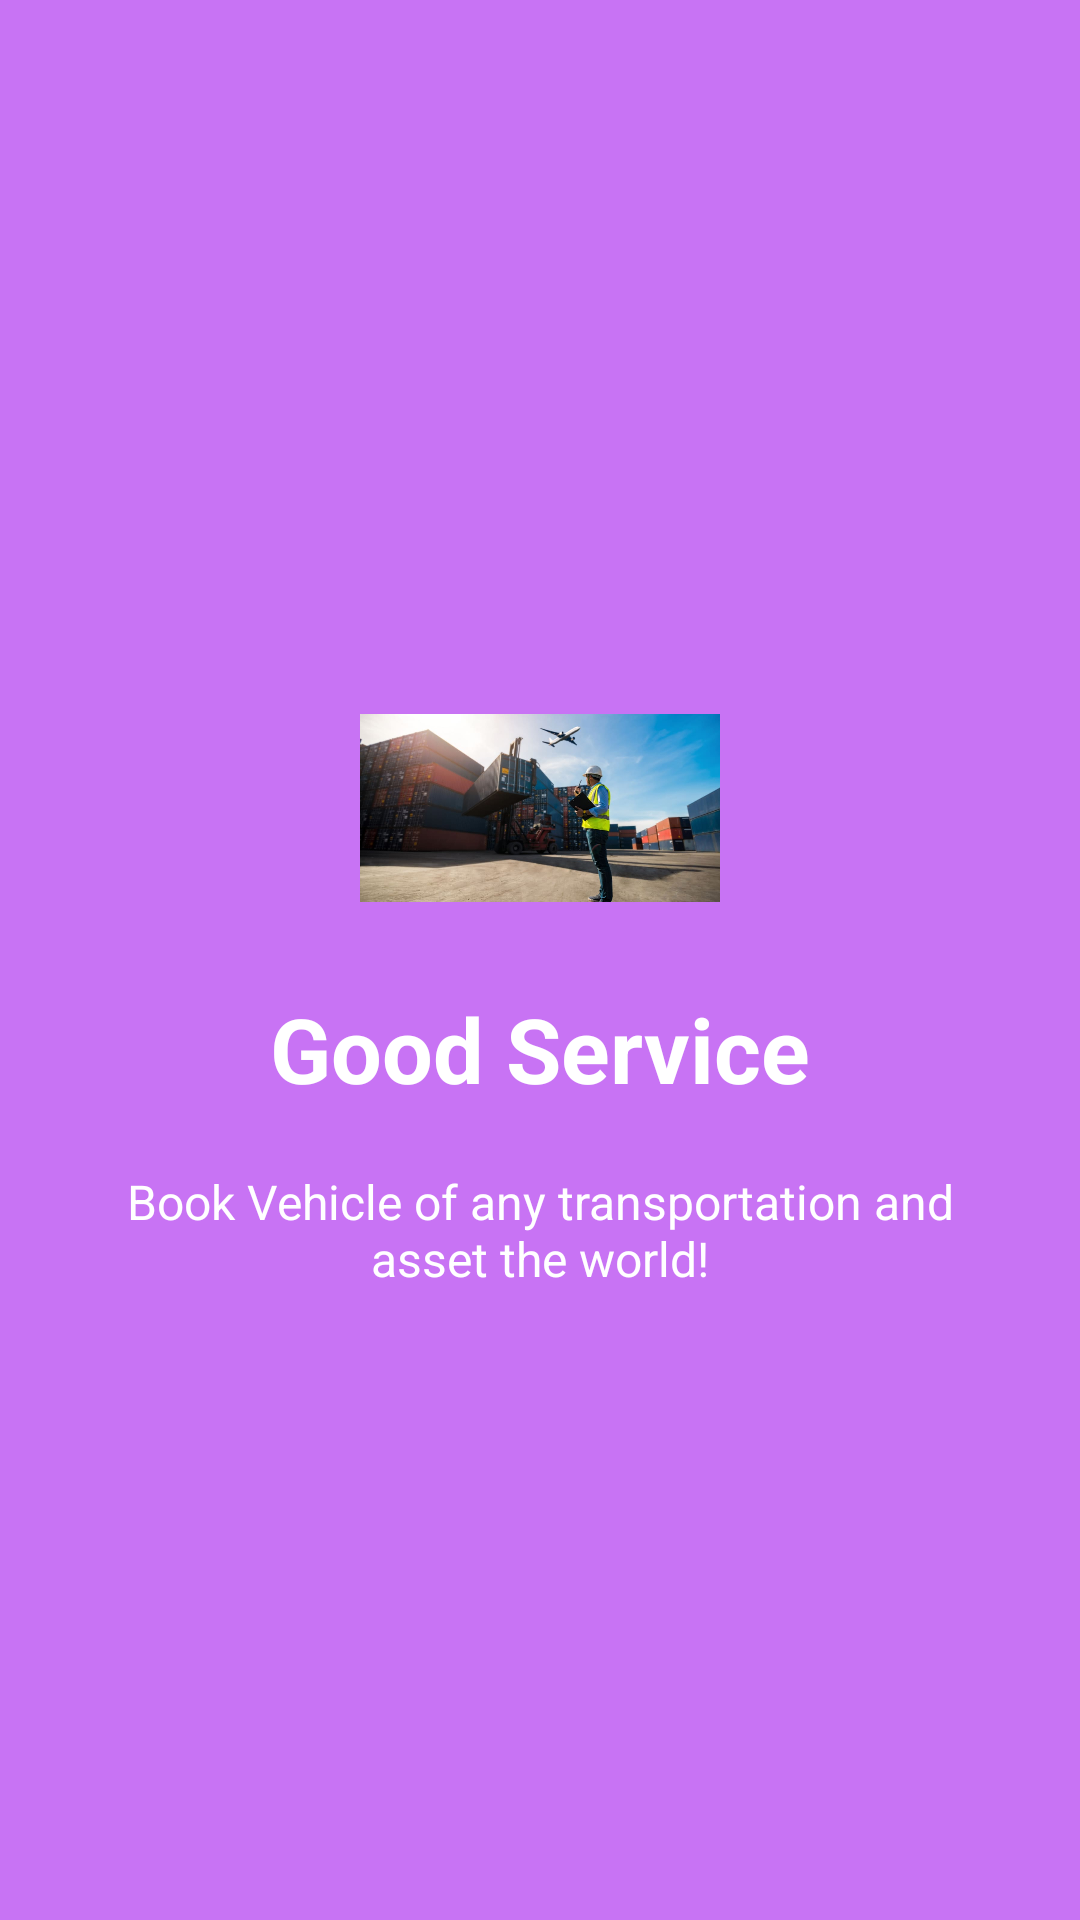

Layout XML and referenced resources for this Android screen:
<!-- AndroidManifest.xml: application theme Theme.LogisticEle -->
<!-- res/layout/welcome_slide4.xml -->
<?xml version="1.0" encoding="utf-8"?>
<RelativeLayout xmlns:android="http://schemas.android.com/apk/res/android"
    android:layout_width="match_parent"
    android:layout_height="match_parent"
    android:background="@color/bg_screen4">

    <LinearLayout
        android:layout_width="wrap_content"
        android:layout_height="wrap_content"
        android:layout_centerInParent="true"
        android:gravity="center_horizontal"
        android:orientation="vertical">

        <ImageView
            android:layout_width="@dimen/img_width_height"
            android:layout_height="@dimen/img_width_height"
            android:src="@drawable/abc" />

        <TextView
            android:layout_width="wrap_content"
            android:layout_height="wrap_content"
            android:text="@string/slide_4_title"
            android:textColor="@android:color/white"
            android:textSize="@dimen/slide_title"
            android:textStyle="bold" />

        <TextView
            android:layout_width="wrap_content"
            android:layout_height="wrap_content"
            android:layout_marginTop="20dp"
            android:paddingLeft="@dimen/desc_padding"
            android:paddingRight="@dimen/desc_padding"
            android:text="@string/slide_4_desc"
            android:textAlignment="center"
            android:textColor="@android:color/white"
            android:textSize="@dimen/slide_desc" />

    </LinearLayout>

</RelativeLayout>
<!-- resources referenced by this layout -->
<resources>
  <color name="bg_screen4">#c873f4</color>
  <dimen name="desc_padding">40dp</dimen>
  <dimen name="img_width_height">120dp</dimen>
  <dimen name="slide_desc">16dp</dimen>
  <dimen name="slide_title">30dp</dimen>
  <!-- drawable abc: png bitmap (drawable, 58282 bytes) -->
  <string name="slide_4_desc">Book Vehicle of any transportation and asset the world!</string>
  <string name="slide_4_title">Good Service</string>
  <style name="Theme.LogisticEle" parent="Theme.MaterialComponents.DayNight.DarkActionBar">
          
          <item name="colorPrimary">@color/purple_500</item>
          <item name="colorPrimaryVariant">@color/purple_700</item>
          <item name="colorOnPrimary">@color/white</item>
          
          <item name="colorSecondary">@color/teal_200</item>
          <item name="colorSecondaryVariant">@color/teal_700</item>
          <item name="colorOnSecondary">@color/black</item>
          
          <item name="android:statusBarColor" tools:targetApi="l">?attr/colorPrimaryVariant</item>
          
      </style>
  <color name="purple_500">#FF6200EE</color>
  <color name="purple_700">#FF3700B3</color>
  <color name="white">#FFFFFFFF</color>
  <color name="teal_200">#FF03DAC5</color>
  <color name="teal_700">#FF018786</color>
  <color name="black">#FF000000</color>
</resources>
